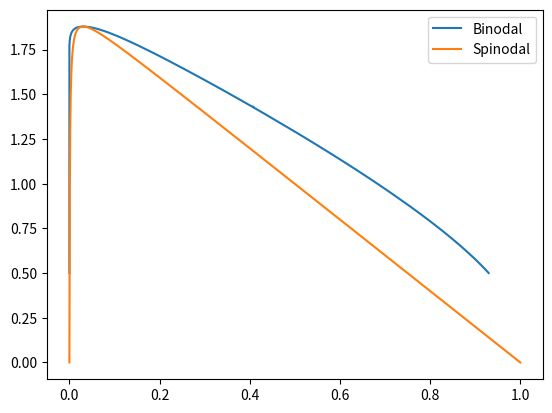

Reproduce this figure in Python.
import numpy as np
from scipy.optimize import fsolve
import matplotlib.pyplot as plt
from scipy.optimize import minimize

###constants##############
epsilon = 1e-7
resolution = .001
NA = 1000
NB = 1

def criticalVals(NA,NB):
    phiC = (1 / (1 + np.sqrt(NA)))
    chiC = .5*(1 + 1/np.sqrt(NA))**2
    return phiC, chiC
def equilibriumsecondderiative(chi,phi):
    return (1 / (NA * phi)) + (1 / (NB * (1 - phi))) - 2 * chi
def Spinodaleqn(phi,chi):
    return np.sqrt(((1 / (NA * phi)) + (1 / (NB * (1 - phi))) - 2 * chi)**2)

def equilibrium_equation(chi, phi):
    return (1/NA)* phi * np.log(phi) + (1 - phi)*(1/NB) * np.log(1 - phi) + chi * phi * (1 - phi)
def FreeEnergyTotalnoconstraint(variables,chi):
    phi1,phi2 = variables
    phiC, XC = criticalVals(NA, NB)
    v = (phiC-phi2)/(phi1-phi2)
    eqn = v * equilibrium_equation(chi,phi1) + (1-v)*equilibrium_equation(chi,phi2)
    return eqn

def findSpinLow(chi,phiC):
    initial = phiC/2
    bounds = [(epsilon, phiC-epsilon)]
    result = minimize(Spinodaleqn, initial, args=(chi,),method='Powell',bounds=bounds)
    return result.x
def findSpinHigh(chi,phiC):
    initial = phiC+phiC/2
    bounds = [(phiC+epsilon, 1-epsilon)]
    result = minimize(Spinodaleqn, initial, args=(chi,),method='Nelder-Mead',bounds=bounds)
    return result.x


def findPhisnoconst(chi,phiC):
    phi1spin = findSpinLow(chi,phiC)[0]
    phi2spin= findSpinHigh(chi,phiC)[0]
    print(chi,phi1spin,phi2spin)
    bounds = [(epsilon,phi1spin-epsilon), (phi2spin+epsilon,1-epsilon)]
    # bounds = [(epsilon,phiC-epsilon), (phiC+epsilon,1-epsilon)]
    initial_guess = (phi1spin*.9,phi2spin+epsilon)
    # initial_guess = (epsilon,1-epsilon)

    maxL = minimize(FreeEnergyTotalnoconstraint, initial_guess, args=(chi,), method='Nelder-Mead', bounds=bounds)
    maxparams = maxL.x
    return maxparams

def getbinodal(chiC,phiC):
    phibin=[phiC]
    chibin =[1/chiC]
    chitest=chiC+resolution
    while chitest<(2):
        phil,phi2 = findPhisnoconst(chitest,phiC)
        phibin = np.concatenate(([phil], phibin, [phi2]))
        chibin = np.concatenate(([1/chitest], chibin, [1/chitest]))
        chitest+=resolution

    return phibin,chibin

phic, XC = criticalVals(NA,NB)
print(phic,XC)
phis,chis = getbinodal(XC,phic)
plt.plot(phis, chis, label='Binodal')

phi_values = np.linspace(1.0e-10, .99999, 1000)
Ts = []
for i in phi_values:
    X = fsolve(equilibriumsecondderiative,.5,args=(i,))
    Ts.append(1/X)

plt.plot(phi_values,Ts,label='Spinodal')
plt.legend()
plt.show()



